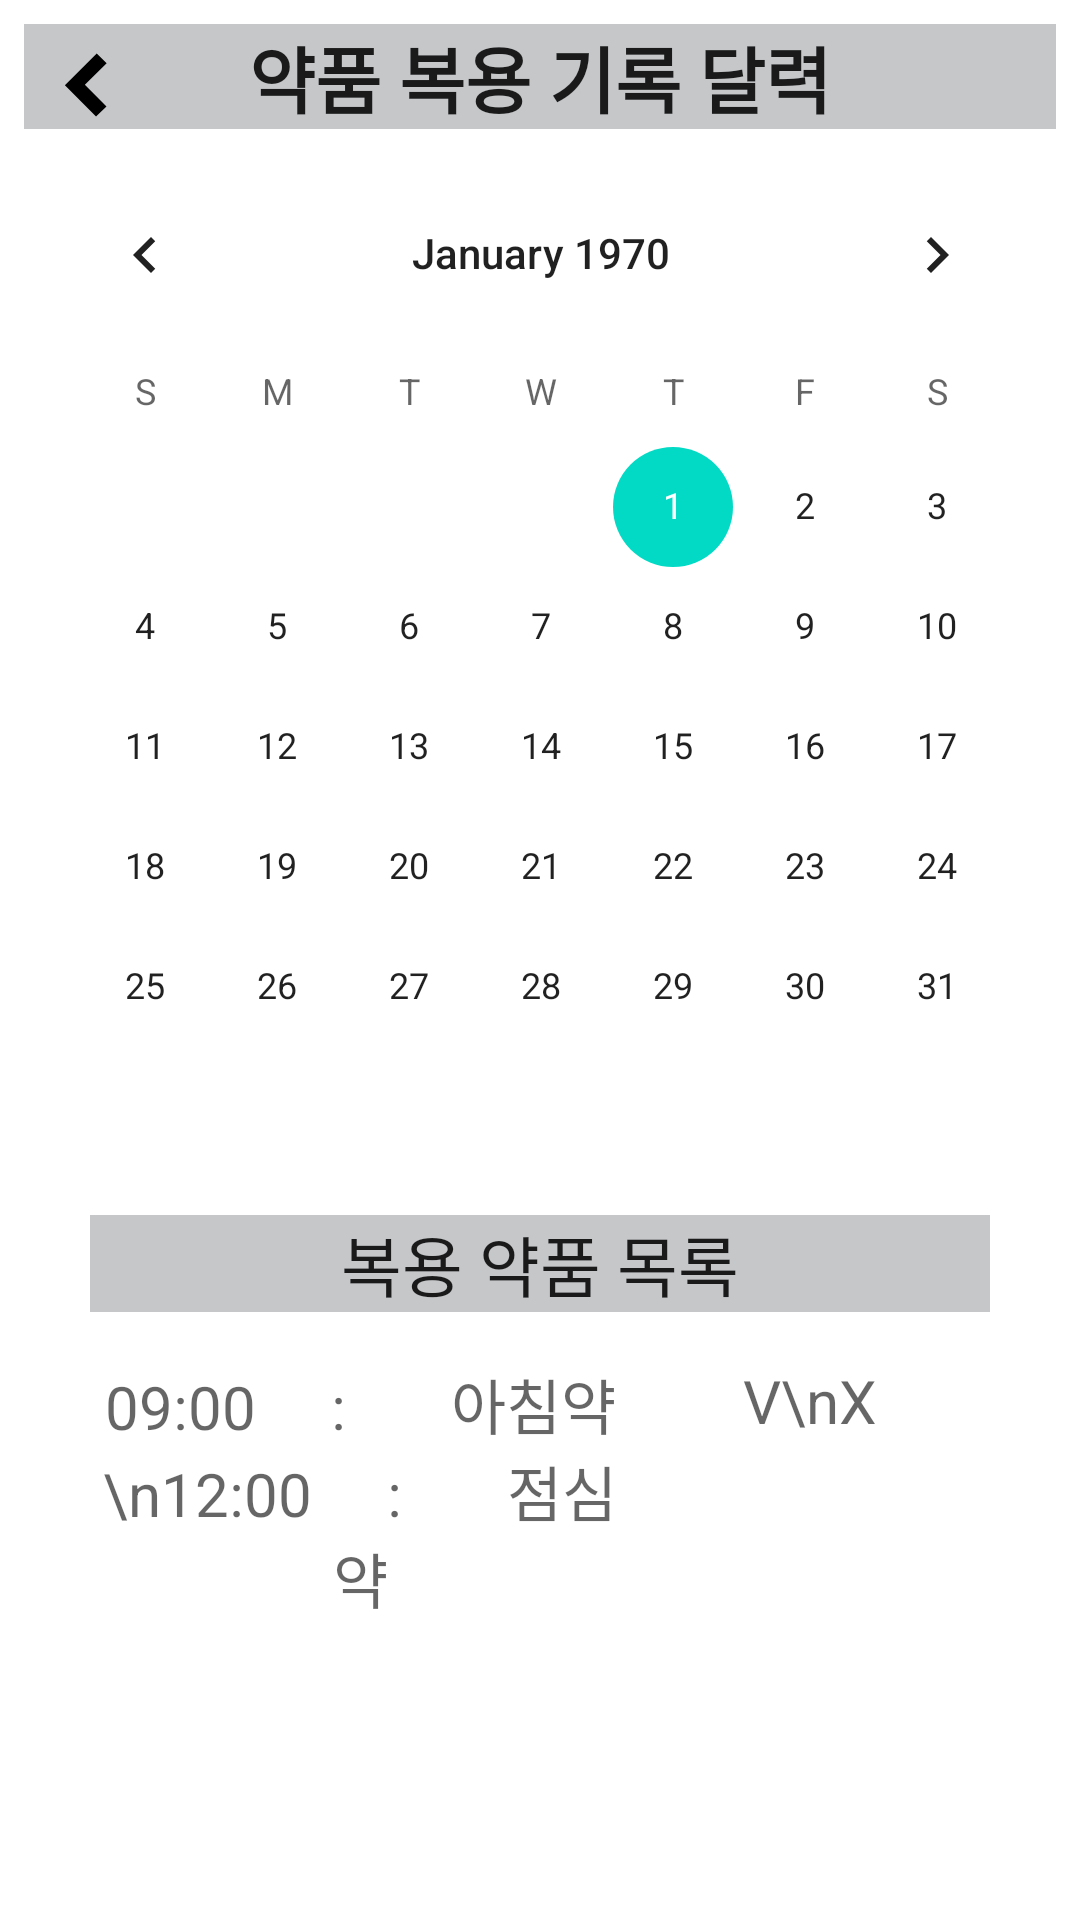

Reconstruct the res/layout file that produces this screen, plus the resources it refers to.
<!-- AndroidManifest.xml: application theme AppTheme -->
<!-- res/layout/activity_calendar.xml -->
<?xml version="1.0" encoding="utf-8"?>
<androidx.constraintlayout.widget.ConstraintLayout xmlns:android="http://schemas.android.com/apk/res/android"
    xmlns:app="http://schemas.android.com/apk/res-auto"

    xmlns:tools="http://schemas.android.com/tools"
    android:id="@+id/main"
    android:layout_width="match_parent"
    android:layout_height="wrap_content"
    android:orientation="vertical" >


    <CalendarView
        android:layout_width="wrap_content"
        android:layout_height="wrap_content"
        android:id="@+id/Calendar"
        app:layout_constraintStart_toStartOf="parent"
        android:layout_marginLeft="8dp" android:layout_marginStart="8dp" app:layout_constraintEnd_toEndOf="parent"
        android:layout_marginEnd="8dp" android:layout_marginRight="8dp"
        app:layout_constraintHorizontal_bias="0.488" android:layout_marginTop="8dp"
        app:layout_constraintTop_toBottomOf="@+id/textView3"/>

    <TextView
        android:id="@+id/diaryTextView"
        android:layout_width="0dp"
        android:layout_height="wrap_content"
        android:layout_marginStart="30dp"
        android:layout_marginTop="16dp"
        android:layout_marginEnd="30dp"
        android:background="@color/material_dynamic_neutral80"
        android:gravity="center"
        android:text="복용 약품 목록"
        android:textAppearance="@style/TextAppearance.AppCompat.Large"
        app:layout_constraintEnd_toEndOf="parent"
        app:layout_constraintStart_toStartOf="parent"
        app:layout_constraintTop_toBottomOf="@+id/Calendar" />

    <TextView
        android:id="@+id/Alarm_TimeName"
        android:layout_width="0dp"
        android:layout_height="140dp"
        android:layout_marginStart="30dp"
        android:layout_marginTop="16dp"
        android:layout_marginEnd="150dp"
        android:hint="09:00     :       아침약\n12:00     :       점심약"
        android:textAlignment="center"
        android:textSize="20sp"
        android:visibility="visible"
        app:layout_constraintEnd_toEndOf="parent"
        app:layout_constraintStart_toStartOf="parent"
        app:layout_constraintTop_toBottomOf="@+id/diaryTextView" />


    <TextView
        android:id="@+id/textView3"
        android:layout_width="0dp"
        android:layout_height="wrap_content"
        android:layout_marginStart="8dp"
        android:layout_marginTop="8dp"
        android:layout_marginEnd="8dp"
        android:background="@color/material_dynamic_neutral80"
        android:gravity="center"
        android:text="약품 복용 기록 달력"
        android:textAppearance="@style/TextAppearance.AppCompat.Large"
        android:textSize="24sp"
        android:textStyle="bold"
        app:layout_constraintEnd_toEndOf="parent"
        app:layout_constraintStart_toStartOf="parent"
        app:layout_constraintTop_toTopOf="parent" />

    <TextView
        android:id="@+id/Alarm_Check"
        android:layout_width="0dp"
        android:layout_height="140dp"
        android:layout_marginTop="16dp"
        android:layout_marginEnd="30dp"
        android:hint="V\nX"
        android:textAlignment="center"
        android:textSize="20sp"
        app:layout_constraintEnd_toEndOf="parent"
        app:layout_constraintStart_toEndOf="@+id/Alarm_TimeName"
        app:layout_constraintTop_toBottomOf="@+id/diaryTextView" />

    <Button
        android:id="@+id/back_button"
        android:layout_width="30dp"
        android:layout_height="30dp"
        android:background="@drawable/back_button"
        app:layout_constraintBottom_toBottomOf="parent"
        app:layout_constraintEnd_toEndOf="parent"
        app:layout_constraintHorizontal_bias="0.041"
        app:layout_constraintStart_toStartOf="parent"
        app:layout_constraintTop_toTopOf="parent"
        app:layout_constraintVertical_bias="0.022" />


</androidx.constraintlayout.widget.ConstraintLayout>
<!-- resources referenced by this layout -->
<resources>
  <!-- drawable back_button (drawable) -->
  <vector xmlns:android="http://schemas.android.com/apk/res/android" android:height="35dp" android:viewportHeight="32" android:viewportWidth="32" android:width="35dp">
        
      <path android:fillColor="#000000" android:pathData="M15.594,15.938l7.688,7.688 -3.719,3.563 -11.063,-11.063 11.313,-11.344 3.531,3.5z"/>
      
  </vector>
</resources>
